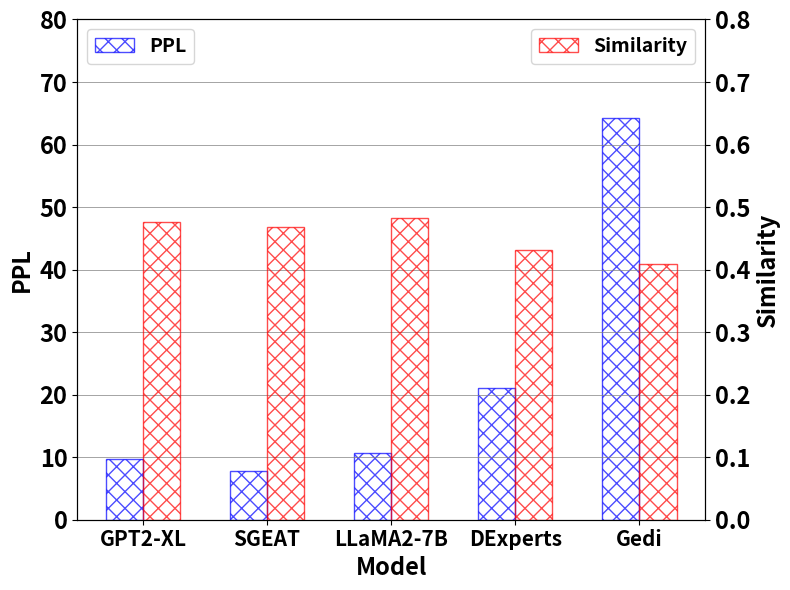

Python code for this plot: (Note: this script raises an exception after producing the figure.)
import matplotlib.pyplot as plt  
import numpy as np  

# golbal config
plt.rcParams['font.weight'] = 'bold'
# bar_width = 0.17
bar_width = 0.3
opacity = 0.7
# fig, ax = plt.subplots(figsize=(8,6))  
similarity = [0.2, 0.4, 0.6, 0.8, 1.0]  

# llama
similarity_portion1 = [9.6427,7.8263,10.6214,21.0261,64.3166]
sim = [0.4759,0.4681,0.4833,0.4319,0.4086]

toxicity_gen1 = [0.4793,0.4743,0.4784,0.4804,0.5232]
toxicity_wo_gen1 = [0.1225,0.1796,0.2532,0.3463,0.4905]

# gpt2-xl
similarity_portion2 = [0.0224,0.1721,0.4305,0.3342,0.04]
toxicity_gen2 = [0.4801,0.479,0.476,0.4832,0.5394]
toxicity_wo_gen2 = [0.1186,0.1821,0.2514,0.3364,0.4944]

# dexpert
similarity_portion3 = [0.0463,0.272,0.4613,0.2097,0.0089]
toxicity_gen3 = [0.4495,0.4231,0.398,0.3784,0.398]
toxicity_wo_gen3 = [0.0471,0.062,0.0929,0.1421,0.273]

# gedi
similarity_portion4 = [0.0705,0.4207,0.4018,0.1027,0.0027]
toxicity_gen4 = [0.4494,0.451,0.3975,0.3294,0.3385]
toxicity_wo_gen4 = [0.0335,0.0458,0.0771,0.1452,0.2578]

# llama adapter
similarity_portion5 = [0.0322,0.2034,0.4148,0.3063,0.0418]
toxicity_gen5 = [0.4581,0.4717,0.4657,0.4903,0.5581]
toxicity_wo_gen5 = [0.0602,0.1314,0.2229,0.3822,0.532]

# llama_mask
similarity_portion1_mask = [0.0374,0.258,0.4224,0.2327,0.0484]
toxicity_gen1_mask = [0.1179,0.1465,0.1682,0.1929,0.1944]
toxicity_wo_gen1_mask = [0.0876,0.1166,0.1481,0.1809,0.2023]

# gpt2-xl_mask
similarity_portion2_mask = [0.0244,0.2384,0.4553,0.2422,0.0392]
toxicity_gen2_mask = [0.1525,0.1631,0.1782,0.2081,0.2043]
toxicity_wo_gen2_mask = [0.1246,0.1379,0.1579,0.1991,0.2085]

# dexpert_mask
similarity_portion3_mask = [0.0444,0.3574,0.4658,0.1256,0.0054]
toxicity_gen3_mask = [0.108,0.114,0.1147,0.1252,0.167]
toxicity_wo_gen3_mask = [0.0439,0.0505,0.0637,0.0865,0.1495]

# gedi_mask
similarity_portion4_mask = [0.0686,0.3963,0.439,0.0924,0.0015]
toxicity_gen4_mask = [0.1438,0.1325,0.1307,0.1457,0.1369]
toxicity_wo_gen4_mask = [0.0594,0.0718,0.0892,0.1167,0.128]

# llama adapter_mask
similarity_portion5_mask = [0.0526,0.1634,0.2111,0.1723,0.3978]
toxicity_gen5_mask = [0.0891,0.1141,0.1301,0.1466,0.1776]
toxicity_wo_gen5_mask = [0.0358,0.0578,0.0876,0.1247,0.1755]


index1 = np.arange(len(similarity_portion1))
  
fig, ax1 = plt.subplots(figsize=(8,6))  
  
bar1 = plt.bar(index1, similarity_portion1, bar_width, alpha=opacity, color='none', edgecolor='b', hatch='xx', label='PPL')  
# bar2 = plt.bar(index1 + bar_width, sim, bar_width, alpha=opacity, color='none', edgecolor='r', hatch='xx', label='Similarity')  
# bar3 = plt.bar(index1 + 2*bar_width, similarity_portion3, bar_width, alpha=opacity, color='g', label='Gedi')  
# bar4 = plt.bar(index1 + 3*bar_width, similarity_portion4, bar_width, alpha=opacity, color='c', label='DExpert')  
# bar5 = plt.bar(index1 + 4*bar_width, similarity_portion5, bar_width, alpha=opacity, color='orange', label='SGEAT') 
# bar3 = plt.bar(index1 + 2*bar_width, similarity_portion3, bar_width, alpha=opacity, color='none', edgecolor='b', hatch='xx', label='Gedi')  
# bar4 = plt.bar(index1 + 3*bar_width, similarity_portion4, bar_width, alpha=opacity, color='none', edgecolor='r', hatch='xx', label='Dexpert')  

ax1.set_xlabel('Model', fontsize=17, fontweight='bold')  
ax1.set_ylabel('PPL', fontsize=17, fontweight='bold')  
plt.ylim(0, 80)
# plt.xticks([i +2*bar_width for i in index1], ['LLaMA-7B', 'GPT2-XL', 'Gedi', 'DExpert', 'SGEAT'], fontsize=17)
plt.xticks([i+0.5*bar_width for i in index1], ['GPT2-XL','SGEAT','LLaMA2-7B', 'DExperts', 'Gedi'], fontsize=15)
plt.yticks(fontsize=17)  
ax1.yaxis.grid(True, linestyle='-', linewidth=0.5, color='gray')
ax1.legend(fontsize=14, loc='upper left')  


ax2 = ax1.twinx()  
# fig, ax2 = plt.subplots(figsize=(8,6))  
ax2.set_ylabel('Similarity', fontsize=17, fontweight='bold')  
plt.ylim(0, 0.8)

bar2 = plt.bar(index1 + bar_width, sim, bar_width, alpha=opacity, color='none', edgecolor='r', hatch='xx', label='Similarity')  
plt.yticks(fontsize=17)  
ax2.legend(fontsize=14,loc='upper right')  
  
# # Plot toxicity_wo_gen1 and toxicity_wo_gen2 as line plots  
# ax2.plot(index1, toxicity_wo_gen1, color='blue', marker='o', label='Toxicity Llama')  
# ax2.plot(index2, toxicity_wo_gen2, color='red', marker='o', label='Toxicity GPT2-xl')  
# ax2.legend(loc='upper right')  
  
plt.tight_layout() 
plt.savefig("save_figs/compare_para_detox.png") 
# plt.show()  
